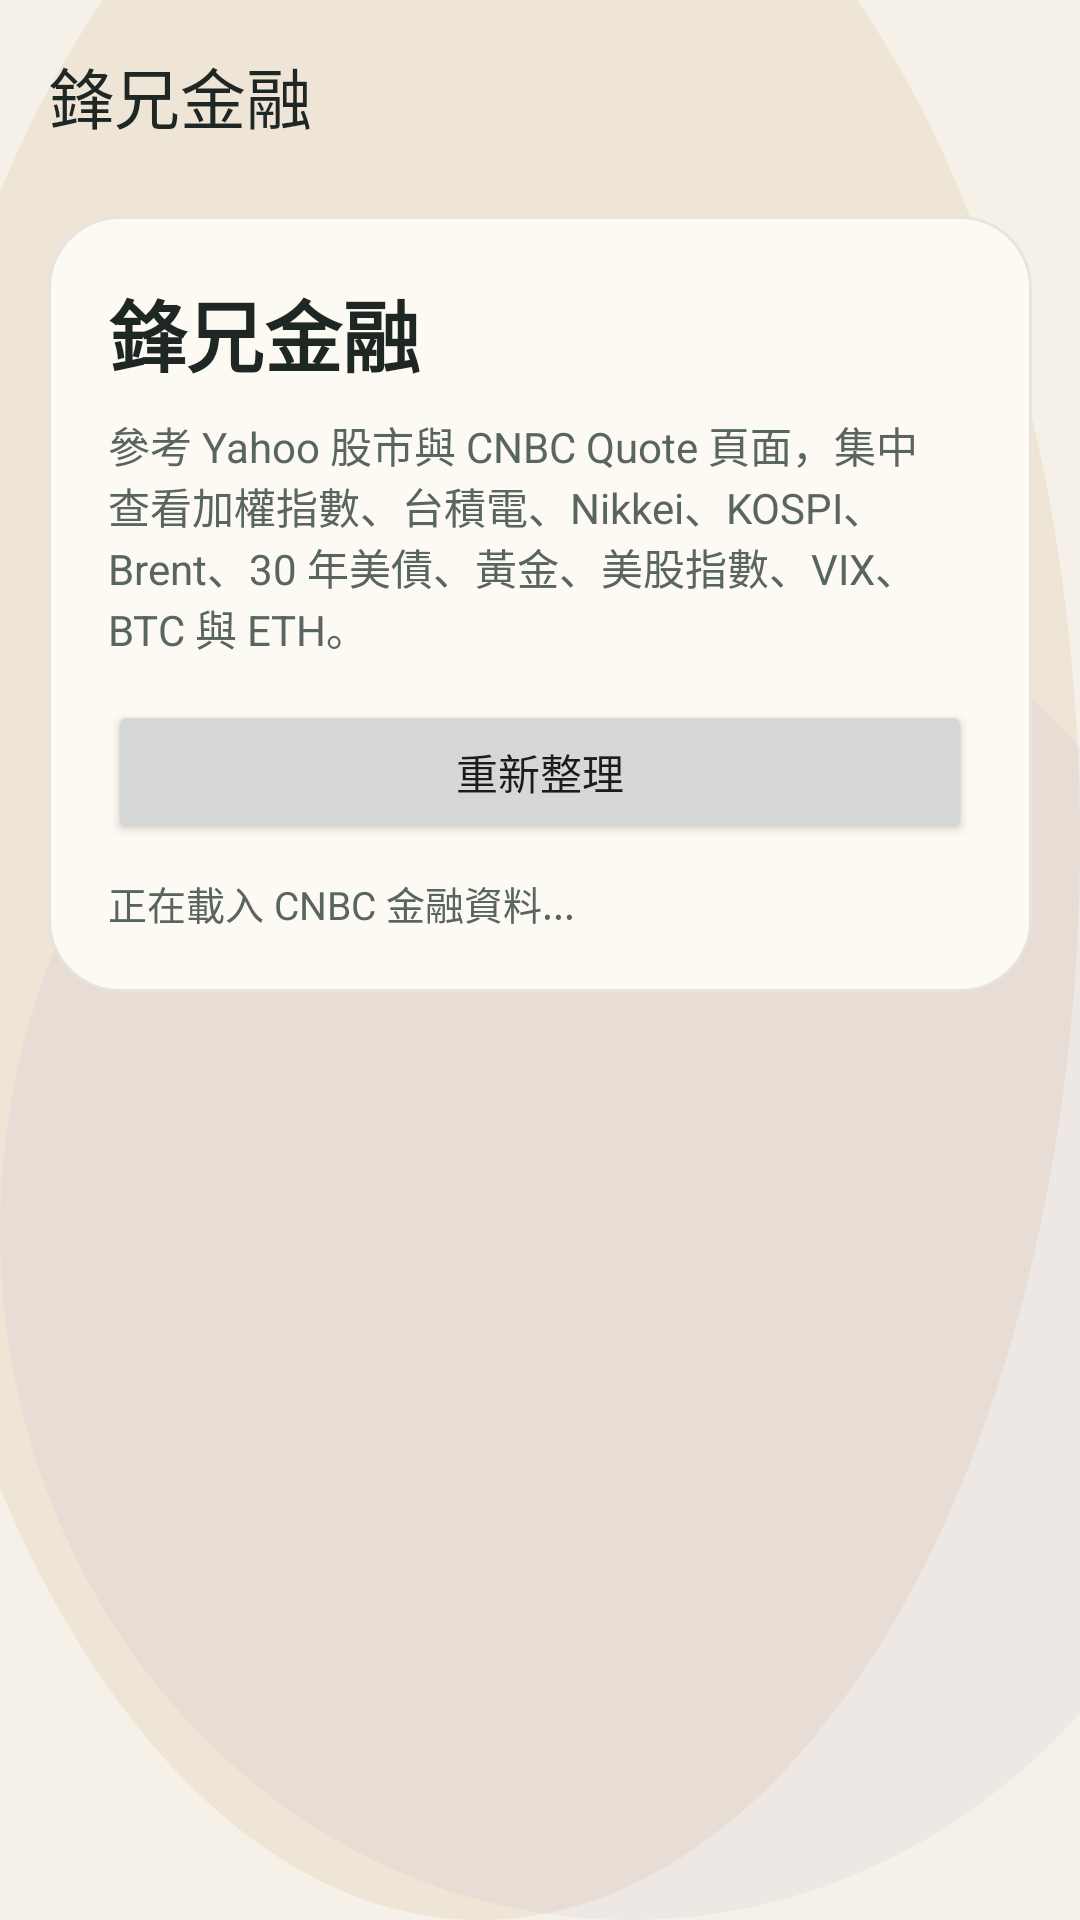

Produce the Android XML layout that renders to this screen, including the resource entries it uses.
<!-- AndroidManifest.xml: application theme Theme.Appwriteandroidtrae -->
<!-- res/layout/activity_feng_finance.xml -->
<?xml version="1.0" encoding="utf-8"?>
<androidx.constraintlayout.widget.ConstraintLayout xmlns:android="http://schemas.android.com/apk/res/android"
    xmlns:app="http://schemas.android.com/apk/res-auto"
    xmlns:tools="http://schemas.android.com/tools"
    android:id="@+id/main"
    android:layout_width="match_parent"
    android:layout_height="match_parent"
    android:background="@drawable/bg_main_dashboard"
    tools:context=".FengFinanceActivity">

    <com.google.android.material.appbar.MaterialToolbar
        android:id="@+id/toolbar"
        android:layout_width="0dp"
        android:layout_height="wrap_content"
        android:background="@android:color/transparent"
        android:contentInsetStartWithNavigation="0dp"
        android:minHeight="?attr/actionBarSize"
        android:paddingStart="8dp"
        android:paddingEnd="8dp"
        app:layout_constraintEnd_toEndOf="parent"
        app:layout_constraintStart_toStartOf="parent"
        app:layout_constraintTop_toTopOf="parent"
        app:navigationIconTint="@color/slate_950"
        app:title="@string/feature_feng_finance"
        app:titleTextColor="@color/slate_950" />

    <com.google.android.material.card.MaterialCardView
        android:id="@+id/cardFinanceIntro"
        android:layout_width="0dp"
        android:layout_height="wrap_content"
        android:layout_marginStart="16dp"
        android:layout_marginTop="8dp"
        android:layout_marginEnd="16dp"
        app:cardBackgroundColor="@color/surface_high"
        app:cardCornerRadius="24dp"
        app:cardElevation="0dp"
        app:strokeColor="@color/surface_outline"
        app:layout_constraintEnd_toEndOf="parent"
        app:layout_constraintStart_toStartOf="parent"
        app:layout_constraintTop_toBottomOf="@id/toolbar">

        <LinearLayout
            android:layout_width="match_parent"
            android:layout_height="wrap_content"
            android:orientation="vertical"
            android:padding="20dp">

            <TextView
                android:layout_width="wrap_content"
                android:layout_height="wrap_content"
                android:text="@string/feature_feng_finance"
                android:textColor="@color/slate_950"
                android:textSize="26sp"
                android:textStyle="bold" />

            <TextView
                android:layout_width="match_parent"
                android:layout_height="wrap_content"
                android:layout_marginTop="8dp"
                android:text="@string/feng_finance_intro"
                android:textColor="@color/slate_700"
                android:textSize="14sp" />

            <Button
                android:id="@+id/buttonRefreshFinance"
                android:layout_width="match_parent"
                android:layout_height="wrap_content"
                android:layout_marginTop="14dp"
                android:text="@string/feng_finance_refresh" />

            <TextView
                android:id="@+id/textFinanceStatus"
                android:layout_width="match_parent"
                android:layout_height="wrap_content"
                android:layout_marginTop="10dp"
                android:text="@string/feng_finance_status_loading"
                android:textColor="@color/slate_700"
                android:textSize="13sp" />
        </LinearLayout>
    </com.google.android.material.card.MaterialCardView>

    <ListView
        android:id="@+id/listFinanceQuotes"
        android:layout_width="0dp"
        android:layout_height="0dp"
        android:clipToPadding="false"
        android:divider="@android:color/transparent"
        android:dividerHeight="8dp"
        android:listSelector="@drawable/bg_status_chip"
        android:paddingStart="16dp"
        android:paddingTop="12dp"
        android:paddingEnd="16dp"
        android:paddingBottom="24dp"
        app:layout_constraintBottom_toTopOf="@id/webViewFinance"
        app:layout_constraintEnd_toEndOf="parent"
        app:layout_constraintStart_toStartOf="parent"
        app:layout_constraintTop_toBottomOf="@id/cardFinanceIntro" />

    <WebView
        android:id="@+id/webViewFinance"
        android:layout_width="1dp"
        android:layout_height="1dp"
        android:alpha="0"
        app:layout_constraintBottom_toBottomOf="parent"
        app:layout_constraintStart_toStartOf="parent" />
</androidx.constraintlayout.widget.ConstraintLayout>
<!-- resources referenced by this layout -->
<resources>
  <color name="slate_700">#FF586560</color>
  <color name="slate_950">#FF1F2724</color>
  <color name="surface_high">#FFFDF9F3</color>
  <color name="surface_outline">#1A1F2724</color>
  <!-- drawable bg_main_dashboard (drawable) -->
  <?xml version="1.0" encoding="utf-8"?>
  <layer-list xmlns:android="http://schemas.android.com/apk/res/android">
      <item android:drawable="@color/surface_base" />
      <item android:top="-80dp" android:left="-40dp">
          <shape android:shape="oval">
              <size android:width="280dp" android:height="280dp" />
              <solid android:color="#26C6A36A" />
          </shape>
      </item>
      <item android:top="180dp" android:right="-60dp">
          <shape android:shape="oval">
              <size android:width="240dp" android:height="240dp" />
              <solid android:color="#1AA491C0" />
          </shape>
      </item>
  </layer-list>
  <!-- drawable bg_status_chip (drawable) -->
  <?xml version="1.0" encoding="utf-8"?>
  <shape xmlns:android="http://schemas.android.com/apk/res/android">
      <corners android:radius="999dp" />
      <solid android:color="#FFE5EFE9" />
  </shape>
  <string name="feature_feng_finance">鋒兄金融</string>
  <string name="feng_finance_intro">參考 Yahoo 股市與 CNBC Quote 頁面，集中查看加權指數、台積電、Nikkei、KOSPI、Brent、30 年美債、黃金、美股指數、VIX、BTC 與 ETH。</string>
  <string name="feng_finance_refresh">重新整理</string>
  <string name="feng_finance_status_loading">正在載入 CNBC 金融資料...</string>
  <style name="Theme.Appwriteandroidtrae" parent="Base.Theme.Appwriteandroidtrae" />
  <color name="surface_base">#FFF5F1E8</color>
  <style name="Base.Theme.Appwriteandroidtrae" parent="Theme.Material3.Light.NoActionBar">
          <item name="colorPrimary">@color/sage_700</item>
          <item name="colorOnPrimary">@color/sand_50</item>
          <item name="colorSecondary">@color/accent_gold</item>
          <item name="colorTertiary">@color/accent_coral</item>
          <item name="android:colorBackground">@color/surface_base</item>
          <item name="colorSurface">@color/surface_high</item>
          <item name="colorOnSurface">@color/slate_950</item>
          <item name="colorSurfaceVariant">@color/seafoam_100</item>
          <item name="colorOutline">@color/surface_outline</item>
          <item name="android:statusBarColor">@android:color/transparent</item>
          <item name="android:navigationBarColor">@color/surface_base</item>
          <item name="android:windowLightStatusBar">true</item>
          <item name="android:windowLightNavigationBar">true</item>
      </style>
  <color name="sage_700">#FF517264</color>
  <color name="sand_50">#FFF7F1E7</color>
  <color name="accent_gold">#FFC6A36A</color>
  <color name="accent_coral">#FFD88876</color>
  <color name="seafoam_100">#FFDDEAE2</color>
</resources>
